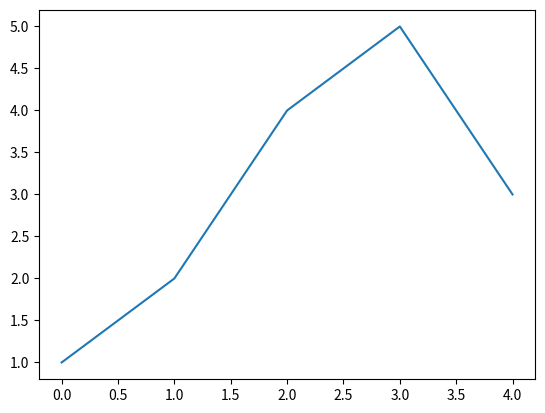

Here is the Python script that generated this plot:
import numpy as np
import matplotlib.pyplot as plt
import math

plt.plot([1,2,4,5,3])